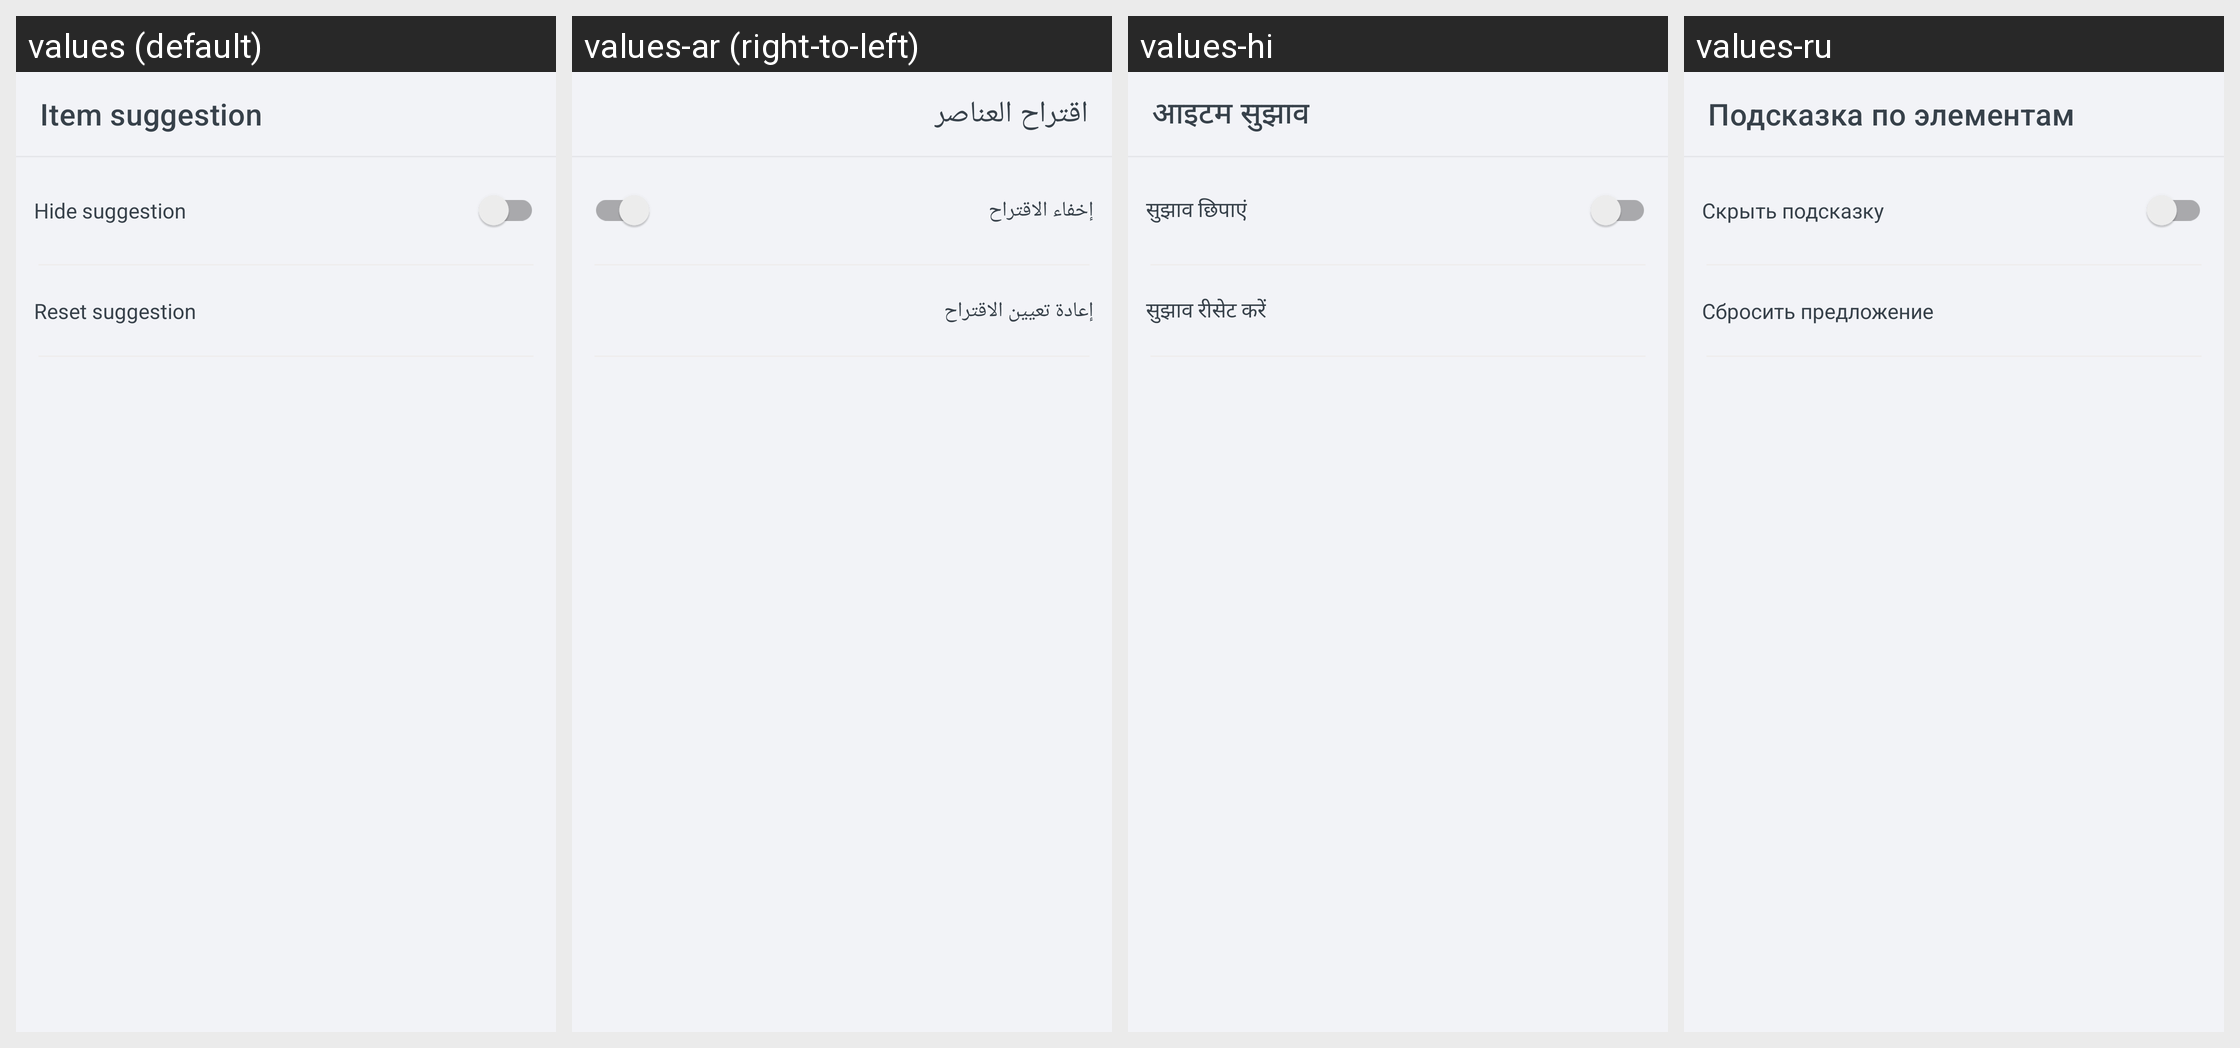

Translations of the strings shown on this Android screen, per locale in the grid:
Android screen res/layout/activity_item_suggestion.xml rendered under 4 locales, left to right: values (default), values-ar (right-to-left), values-hi, values-ru. Device: Nexus 5 (rendered at 1080×1920; each locale shown at half size, 540×960, under a caption strip naming it); theme Theme.ShoppingList.
Other locales in the repository, not shown: values-de, values-es, values-fr, values-ja, values-pl, values-pt, values-zh.
Strings drawn on this screen, with the default value and each locale's value (text and hints the layout hard-codes, and strings that could not be matched under every locale, appear in the picture but are not listed):

activity_item_suggestion__toolbarText
  values: Item suggestion
  values-ar: اقتراح العناصر
  values-hi: आइटम सुझाव
  values-ru: Подсказка по элементам

activity_item_suggestion__hideSuggestionText
  values: Hide suggestion
  values-ar: إخفاء الاقتراح
  values-hi: सुझाव छिपाएं
  values-ru: Скрыть подсказку

activity_item_suggestion__resetSuggestionText
  values: Reset suggestion
  values-ar: إعادة تعيين الاقتراح
  values-hi: सुझाव रीसेट करें
  values-ru: Сбросить предложение
